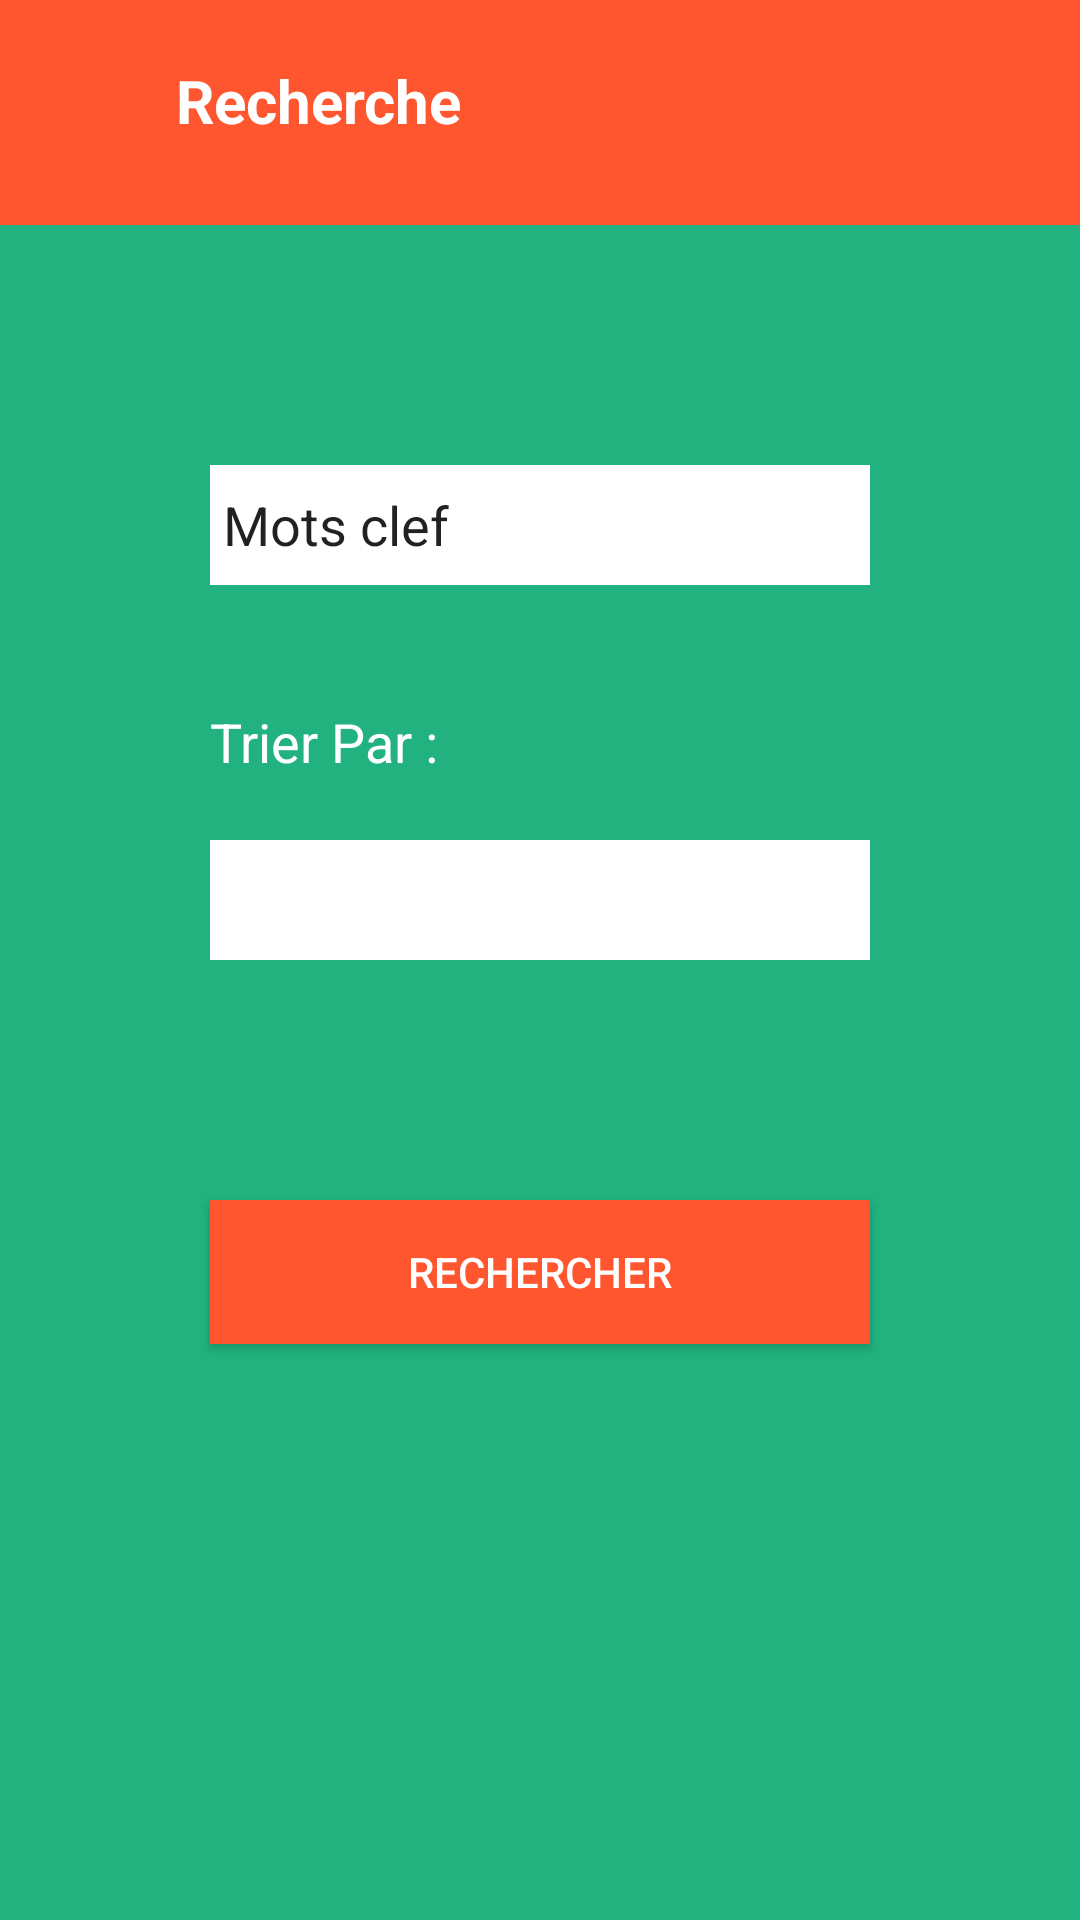

Produce the Android XML layout that renders to this screen, including the resource entries it uses.
<!-- AndroidManifest.xml: application theme AppTheme -->
<!-- res/layout/activity_search.xml -->
<?xml version="1.0" encoding="utf-8"?>
<android.support.constraint.ConstraintLayout xmlns:android="http://schemas.android.com/apk/res/android"
    android:layout_width="match_parent"
    android:layout_height="match_parent"
    xmlns:app="http://schemas.android.com/apk/res-auto">

    <LinearLayout


        android:orientation="vertical"
        android:layout_height="match_parent"
        android:layout_width="match_parent">

        <LinearLayout

            android:layout_width="match_parent"
            android:layout_height="75dp"
            android:background="@color/colorPrimary"
            android:orientation="horizontal">

            <ImageButton
                android:id="@+id/btnSearchBack"
                android:layout_width="40px"
                android:layout_height="wrap_content"
                android:background="@color/colorPrimary"
                android:layout_weight="0.10"
                android:layout_marginTop="15dp"
                app:srcCompat="@drawable/back"
                android:layout_marginLeft="15dp" />

            <TextView
                android:id="@+id/txtTitle"
                android:layout_width="wrap_content"
                android:layout_height="match_parent"
                android:layout_marginLeft="10dp"
                android:layout_marginStart="10dp"
                android:layout_marginTop="20dp"
                android:layout_weight="0.90"
                android:fontFamily="sans-serif"
                android:gravity="start"
                android:text="Recherche"
                android:textAlignment="textStart"
                android:textColor="@android:color/white"
                android:textSize="20sp"
                android:textStyle="bold" />

            <ImageButton
                android:id="@+id/btnUser"
                android:layout_width="wrap_content"
                android:layout_height="wrap_content"
                android:layout_marginEnd="20dp"
                android:layout_marginRight="20dp"
                android:layout_marginTop="10dp"
                android:background="@color/colorPrimary"
                app:srcCompat="@drawable/usercinqante" />

        </LinearLayout>

        <LinearLayout
            android:layout_width="match_parent"
            android:layout_height="match_parent"
            android:orientation="vertical"
            android:background="@color/colorAccentDark">

            <LinearLayout
                android:layout_width="match_parent"
                android:layout_height="match_parent"
                android:orientation="vertical"
                android:background="@color/colorAccentDark"
                android:layout_marginRight="50dp"
                android:layout_marginBottom="40dp"
                android:layout_marginTop="40dp"
                android:layout_marginLeft="50dp">


                <EditText
                    android:id="@+id/keyWord"
                    android:layout_width="match_parent"
                    android:layout_height="40dp"
                    android:layout_marginBottom="20dp"
                    android:layout_marginLeft="20dp"
                    android:layout_marginRight="20dp"
                    android:layout_marginTop="40dp"
                    android:background="@android:color/white"
                    android:ems="10"
                    android:inputType="textPersonName"
                    android:text=" Mots clef" />

                <TextView
                    android:id="@+id/textView7"
                    android:layout_width="match_parent"
                    android:layout_height="40dp"
                    android:layout_marginBottom="5dp"
                    android:layout_marginLeft="20dp"
                    android:layout_marginRight="20dp"
                    android:layout_marginTop="20dp"
                    android:textColor="@android:color/white"
                    android:textSize="18dp"
                    android:text="Trier Par : " />

                <Spinner
                    android:id="@+id/spinSort"
                    android:layout_width="match_parent"
                    android:layout_height="40dp"
                    android:layout_marginBottom="40dp"
                    android:layout_marginLeft="20dp"
                    android:layout_marginRight="20dp"
                    android:background="@android:color/white" />

                <Button
                    android:id="@+id/btnSearch"
                    android:layout_width="match_parent"
                    android:layout_height="wrap_content"
                    android:layout_marginRight="20dp"
                    android:layout_marginBottom="40dp"
                    android:layout_marginTop="40dp"
                    android:layout_marginLeft="20dp"
                    android:background="@color/colorPrimary"
                    android:textColor="@android:color/white"
                    android:text="rechercher" />
            </LinearLayout>


        </LinearLayout>

    </LinearLayout>


</android.support.constraint.ConstraintLayout>
<!-- resources referenced by this layout -->
<resources>
  <color name="colorAccentDark">#21b27f</color>
  <color name="colorPrimary">#FF562F</color>
  <!-- drawable back: png bitmap (drawable, 349 bytes) -->
  <!-- drawable usercinqante: png bitmap (drawable, 1306 bytes) -->
  <style name="AppTheme" parent="Theme.AppCompat.Light.DarkActionBar">
          
          <item name="colorPrimary">@color/colorPrimary</item>
          <item name="colorPrimaryDark">@color/colorPrimaryDark</item>
          <item name="colorAccent">@color/colorAccent</item>
      </style>
  <color name="colorPrimaryDark">#EB511A</color>
  <color name="colorAccent">#00E0B4</color>
</resources>
